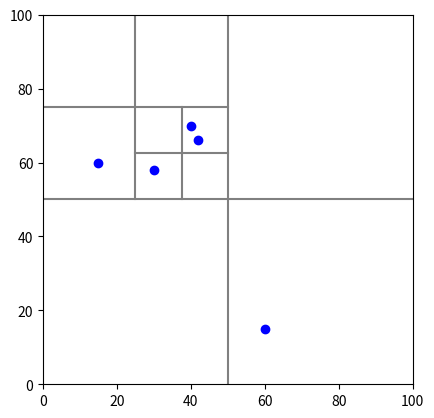

This chart was generated by the following Python code:
class Vec:
    """A simple vector in 2D. Can also be used as a position vector from
       origin to define points.
    """
    
    def __init__(self, x, y):
        self.x = x
        self.y = y

    def __add__(self, other):
        """Vector addition"""
        return Vec(self.x + other.x, self.y + other.y)

    def __sub__(self, other):
        """Vector subtraction"""
        return Vec(self.x - other.x, self.y - other.y)
    
    def __mul__(self, scale):
        """Multiplication by a scalar"""
        return Vec(self.x * scale, self.y * scale)

    def dot(self, other):
        """Dot product"""
        return self.x * other.x + self.y * other.y

    def lensq(self):
        """The square of the length"""
        return self.dot(self)

    def __getitem__(self, axis):
        return self.x if axis == 0 else self.y

    def __repr__(self):
        """String representation of self"""
        return "({}, {})".format(self.x, self.y)
        

class QuadTree:
    """This class represents a QuadTree, which is a tree data structure used 
    to efficiently locate points within a two-dimensional space."""
    
    # This is a predefined constant that defines the maximum depth of the tree.
    MAX_DEPTH = 20

    def __init__(self, points, centre, size, depth=0, max_leaf_points=2):
        # This is the constructor, it sets up the initial state of the QuadTree.
        
        # The center of the square representing this part of the quad tree.
        self.centre = centre

        # The size of the square representing this part of the quad tree.
        self.size = size

        # The depth of this node in the tree.
        self.depth = depth

        # The maximum number of points a leaf node can hold before it needs to split into more nodes.
        self.max_leaf_points = max_leaf_points

        # Initialize as not a leaf.
        self.is_leaf = False

        # The four child nodes of this node (if any). Starts off empty.
        self.children = []
        
        # Collects points that fall within this square.
        self.points = [p for p in points if abs(p.x - centre.x) <= size / 2 and abs(p.y - centre.y) <= size / 2]
        
        # If too many points for this node or the maximum depth is reached, the node is divided further.
        if len(self.points) > self.max_leaf_points and self.depth < self.MAX_DEPTH:
            quad_size = size / 2

            # The centers of the four new child squares are calculated.
            centres = [Vec(centre.x - quad_size / 2, centre.y - quad_size / 2),
                       Vec(centre.x - quad_size / 2, centre.y + quad_size / 2),
                       Vec(centre.x + quad_size / 2, centre.y - quad_size / 2),
                       Vec(centre.x + quad_size / 2, centre.y + quad_size / 2)]
            
            # Creates the new child nodes.
            for quad_centre in centres:
                self.children.append(QuadTree(points, quad_centre, quad_size, self.depth + 1, self.max_leaf_points))
            
            # Remove points that have been put into child nodes from this node.
            self.points = [p for p in self.points if not any(child.contains(p) for child in self.children)]
        else:
            # If no further division is necessary, this is a leaf node.
            self.is_leaf = True

    def contains(self, point):
        """Check if a point is inside the square of this quad tree"""
        
        # Checks whether a given point falls within the boundaries of this square.
        return abs(point.x - self.centre.x) <= self.size / 2 and abs(point.y - self.centre.y) <= self.size / 2
    

    def plot(self, axes):
        """Plot the dividing axes of this node and
           (recursively) all children"""
        if self.is_leaf:
            axes.plot([p.x for p in self.points], [p.y for p in self.points], 'bo')
        else:
            axes.plot([self.centre.x - self.size / 2, self.centre.x + self.size / 2],
                      [self.centre.y, self.centre.y], '-', color='gray')
            axes.plot([self.centre.x, self.centre.x],
                      [self.centre.y - self.size / 2, self.centre.y + self.size / 2],
                      '-', color='gray')
            for child in self.children:
                child.plot(axes)
        axes.set_aspect(1)
                
    def __repr__(self, depth=0):
        """String representation with children indented"""
        indent = 2 * self.depth * ' '
        if self.is_leaf:
            return indent + "Leaf({}, {}, {})".format(self.centre, self.size, self.points)
        else:
            s = indent + "Node({}, {}, [\n".format(self.centre, self.size)
            for child in self.children:
                s += child.__repr__(depth + 1) + ',\n'
            s += indent + '])'
            return s
        
import matplotlib.pyplot as plt
points = [(60, 15), (15, 60), (30, 58), (42, 66), (40, 70)]
vecs = [Vec(*p) for p in points]
tree = QuadTree(vecs, Vec(50, 50), 100)
print(tree)

# Plot the tree, for debugging only
axes = plt.axes()
tree.plot(axes)
axes.set_xlim(0, 100)
axes.set_ylim(0, 100)
plt.show()

# Node((50, 50), 100, [
#   Leaf((25.0, 25.0), 50.0, []),
#   Node((25.0, 75.0), 50.0, [
#     Leaf((12.5, 62.5), 25.0, [(15, 60)]),
#     Leaf((12.5, 87.5), 25.0, []),
#     Node((37.5, 62.5), 25.0, [
#       Leaf((31.25, 56.25), 12.5, [(30, 58)]),
#       Leaf((31.25, 68.75), 12.5, []),
#       Leaf((43.75, 56.25), 12.5, []),
#       Leaf((43.75, 68.75), 12.5, [(42, 66), (40, 70)]),
#     ]),
#     Leaf((37.5, 87.5), 25.0, []),
#   ]),
#   Leaf((75.0, 25.0), 50.0, [(60, 15)]),
#   Leaf((75.0, 75.0), 50.0, []),
# ])